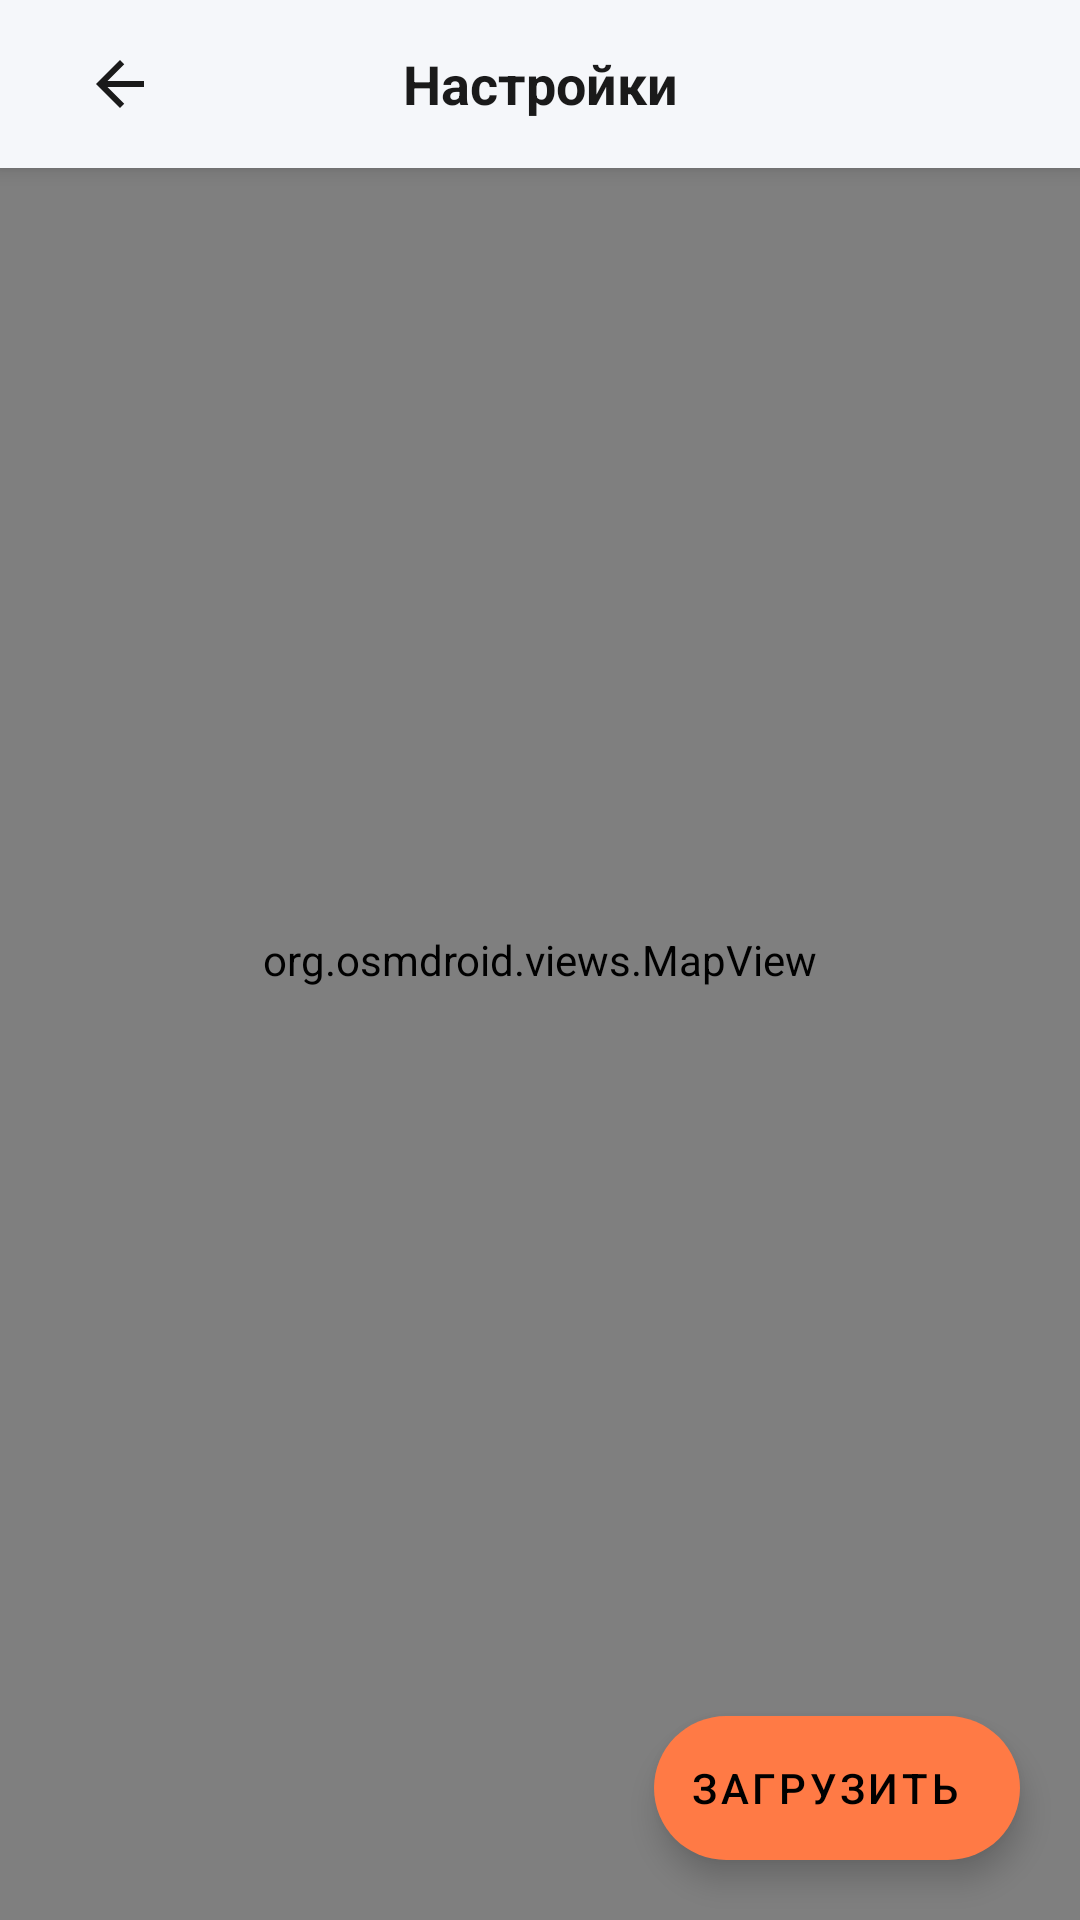

The Android layout XML behind this screen, and the referenced resources:
<!-- AndroidManifest.xml: application theme Theme.MapMemories -->
<!-- res/layout/activity_map.xml -->
<?xml version="1.0" encoding="utf-8"?>
<FrameLayout xmlns:android="http://schemas.android.com/apk/res/android"
    xmlns:app="http://schemas.android.com/apk/res-auto"
    xmlns:tools="http://schemas.android.com/tools"
    android:layout_width="match_parent"
    android:layout_height="match_parent"
    android:background="@android:color/transparent">

    <androidx.constraintlayout.widget.ConstraintLayout
    xmlns:android="http://schemas.android.com/apk/res/android"
    xmlns:app="http://schemas.android.com/apk/res-auto"
    xmlns:tools="http://schemas.android.com/tools"
    android:layout_width="match_parent"
    android:layout_height="match_parent"
    android:background="@color/surface_dark"
    android:id="@+id/mainContentLayout"
    tools:context=".Lenta.Map">

    <androidx.appcompat.widget.Toolbar
        android:id="@+id/toolbar"
        android:layout_width="0dp"
        android:layout_height="?attr/actionBarSize"
        android:background="@color/primary"
        android:elevation="4dp"
        app:layout_constraintEnd_toEndOf="parent"
        app:layout_constraintStart_toStartOf="parent"
        app:layout_constraintTop_toTopOf="parent">

        <ImageButton
            android:id="@+id/btnClose"
            android:layout_width="48dp"
            android:layout_height="48dp"
            android:background="?attr/selectableItemBackgroundBorderless"
            android:src="@drawable/ic_arrow_back"
            android:contentDescription="Закрыть"
            app:tint="@color/text_primary" />

        <TextView
            android:layout_width="wrap_content"
            android:layout_height="wrap_content"
            android:layout_gravity="center"
            android:text="Настройки"
            android:textColor="@color/text_primary"
            android:textSize="18sp"
            android:textStyle="bold" />

    </androidx.appcompat.widget.Toolbar>

    <org.osmdroid.views.MapView
        android:id="@+id/mapView"
        android:layout_width="0dp"
        android:layout_height="0dp"
        app:layout_constraintTop_toTopOf="parent"
        app:layout_constraintBottom_toBottomOf="parent"
        app:layout_constraintStart_toStartOf="parent"
        app:layout_constraintEnd_toEndOf="parent"/>



    <com.google.android.material.floatingactionbutton.ExtendedFloatingActionButton
        android:id="@+id/fabDownloadMap"
        android:layout_width="wrap_content"
        android:layout_height="wrap_content"
        android:layout_margin="20dp"
        app:icon="@drawable/ic_download"
        app:backgroundTint="@color/accent"
        app:tint="@color/text_primary"
        android:text="Загрузить"
        app:layout_constraintBottom_toBottomOf="parent"
        app:layout_constraintEnd_toEndOf="parent"
        />



</androidx.constraintlayout.widget.ConstraintLayout>


</FrameLayout>
<!-- resources referenced by this layout -->
<resources>
  <color name="accent">#FF7A45</color>
  <color name="primary">#F5F7FA</color>
  <color name="surface_dark">#FFFFFF</color>
  <color name="text_primary">#1A1A1A</color>
  <!-- drawable ic_arrow_back (drawable) -->
  <?xml version="1.0" encoding="utf-8"?>
  <vector xmlns:android="http://schemas.android.com/apk/res/android"
      android:width="24dp"
      android:height="24dp"
      android:viewportWidth="24"
      android:viewportHeight="24">
      <path
          android:fillColor="@color/accent"
          android:pathData="M20,11H7.83l5.59,-5.59L12,4l-8,8 8,8 1.41,-1.41L7.83,13H20v-2z"/>
  </vector>
  <style name="Theme.MapMemories" parent="Theme.MaterialComponents.DayNight.NoActionBar">
          <item name="windowActionBar">false</item>
          <item name="windowNoTitle">true</item>
  
          
          <item name="android:statusBarColor">@color/primary_dark</item>
          <item name="android:navigationBarColor">@color/primary_dark</item>
          <item name="android:windowBackground">@color/primary</item>
  
          
          <item name="colorPrimary">@color/accent</item>
          <item name="colorOnPrimary">@color/white</item>
  
          
          <item name="android:textColor">@color/text_primary</item>
          <item name="android:textColorSecondary">@color/text_secondary</item>
      </style>
  <color name="primary_dark">#E4E7EB</color>
  <color name="white">#FFFFFFFF</color>
  <color name="text_secondary">#A6B4CF</color>
</resources>
